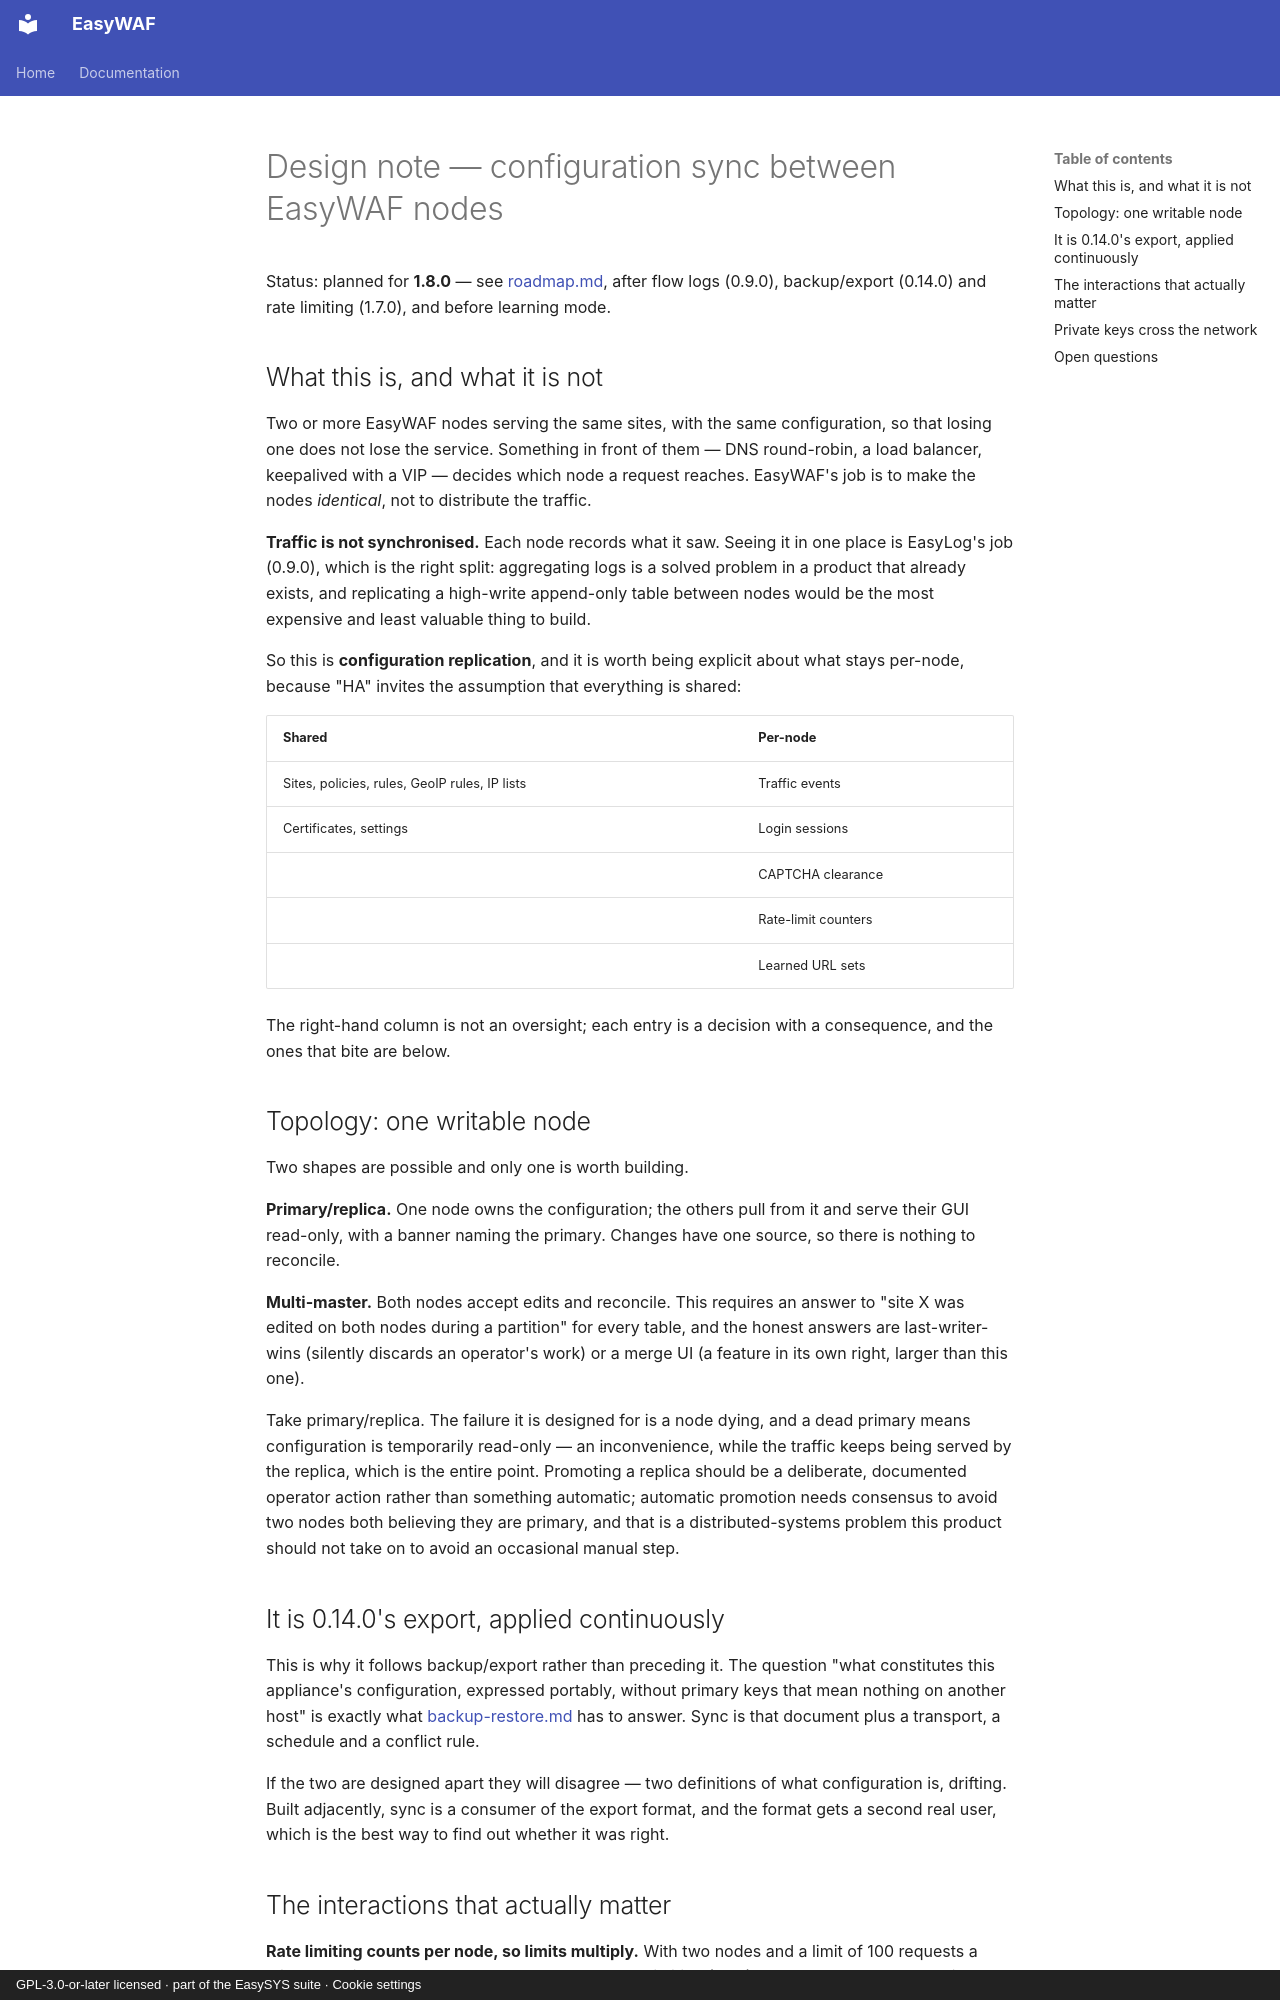

repository: easysysio/EasyWAF · page: design/ha-config-sync/index.html · generator: mkdocs · copyright: GPL-3.0-or-later licensed · part of the EasySYS suite · Cookie settings

# Design note — configuration sync between EasyWAF nodes

Status: planned for **1.8.0** — see [roadmap.md](roadmap.md), after flow logs
(0.9.0), backup/export (0.14.0) and rate limiting (1.7.0), and before learning
mode.

## What this is, and what it is not

Two or more EasyWAF nodes serving the same sites, with the same configuration,
so that losing one does not lose the service. Something in front of them —
DNS round-robin, a load balancer, keepalived with a VIP — decides which node a
request reaches. EasyWAF's job is to make the nodes *identical*, not to
distribute the traffic.

**Traffic is not synchronised.** Each node records what it saw. Seeing it in
one place is EasyLog's job (0.9.0), which is the right split: aggregating logs
is a solved problem in a product that already exists, and replicating a
high-write append-only table between nodes would be the most expensive and
least valuable thing to build.

So this is **configuration replication**, and it is worth being explicit about
what stays per-node, because "HA" invites the assumption that everything is
shared:

| Shared | Per-node |
|---|---|
| Sites, policies, rules, GeoIP rules, IP lists | Traffic events |
| Certificates, settings | Login sessions |
| | CAPTCHA clearance |
| | Rate-limit counters |
| | Learned URL sets |

The right-hand column is not an oversight; each entry is a decision with a
consequence, and the ones that bite are below.

## Topology: one writable node

Two shapes are possible and only one is worth building.

**Primary/replica.** One node owns the configuration; the others pull from it
and serve their GUI read-only, with a banner naming the primary. Changes have
one source, so there is nothing to reconcile.

**Multi-master.** Both nodes accept edits and reconcile. This requires an
answer to "site X was edited on both nodes during a partition" for every table,
and the honest answers are last-writer-wins (silently discards an operator's
work) or a merge UI (a feature in its own right, larger than this one).

Take primary/replica. The failure it is designed for is a node dying, and a
dead primary means configuration is temporarily read-only — an inconvenience,
while the traffic keeps being served by the replica, which is the entire point.
Promoting a replica should be a deliberate, documented operator action rather
than something automatic; automatic promotion needs consensus to avoid two
nodes both believing they are primary, and that is a distributed-systems
problem this product should not take on to avoid an occasional manual step.

## It is 0.14.0's export, applied continuously

This is why it follows backup/export rather than preceding it. The question
"what constitutes this appliance's configuration, expressed portably, without
primary keys that mean nothing on another host" is exactly what
[backup-restore.md](backup-restore.md) has to answer. Sync is that document
plus a transport, a schedule and a conflict rule.

If the two are designed apart they will disagree — two definitions of what
configuration is, drifting. Built adjacently, sync is a consumer of the export
format, and the format gets a second real user, which is the best way to find
out whether it was right.
